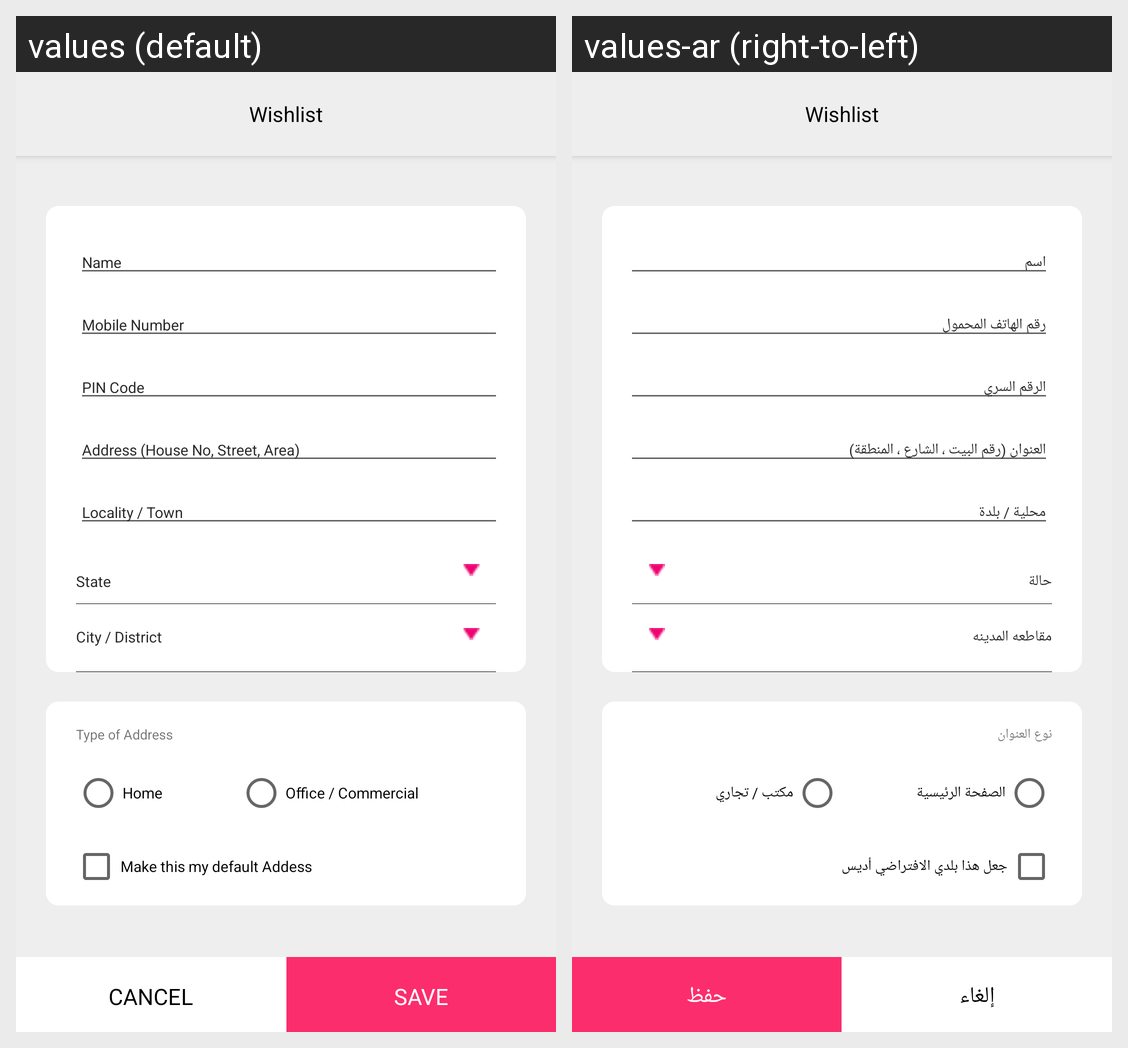

The same Android screen rendered under two of its app's locales, left to right. List the strings drawn on it with the default value and each locale's translation.
Android screen res/layout/activity_address.xml rendered under 2 locales, left to right: values (default), values-ar (right-to-left). Device: Nexus 5 (rendered at 1080×1920; each locale shown at half size, 540×960, under a caption strip naming it); theme AppTheme.NoActionBar.
Strings drawn on this screen, with the default value and each locale's value (text and hints the layout hard-codes, and strings that could not be matched under every locale, appear in the picture but are not listed):

name
  values: Name
  values-ar: اسم

mobileno
  values: Mobile Number
  values-ar: رقم الهاتف المحمول

pincode
  values: PIN Code
  values-ar: الرقم السري

address
  values: Address (House No, Street, Area)
  values-ar: العنوان (رقم البيت ، الشارع ، المنطقة)

town
  values: Locality / Town
  values-ar: محلية / بلدة

state
  values: State
  values-ar: حالة

city
  values: City / District
  values-ar: مقاطعه المدينه

typeofaddress
  values: Type of Address
  values-ar: نوع العنوان

home
  values: Home
  values-ar: الصفحة الرئيسية

office
  values: Office / Commercial
  values-ar: مكتب / تجاري

default_address
  values: Make this my default Addess
  values-ar: جعل هذا بلدي الافتراضي أديس

cancel
  values: CANCEL
  values-ar: إلغاء

save
  values: SAVE
  values-ar: حفظ
